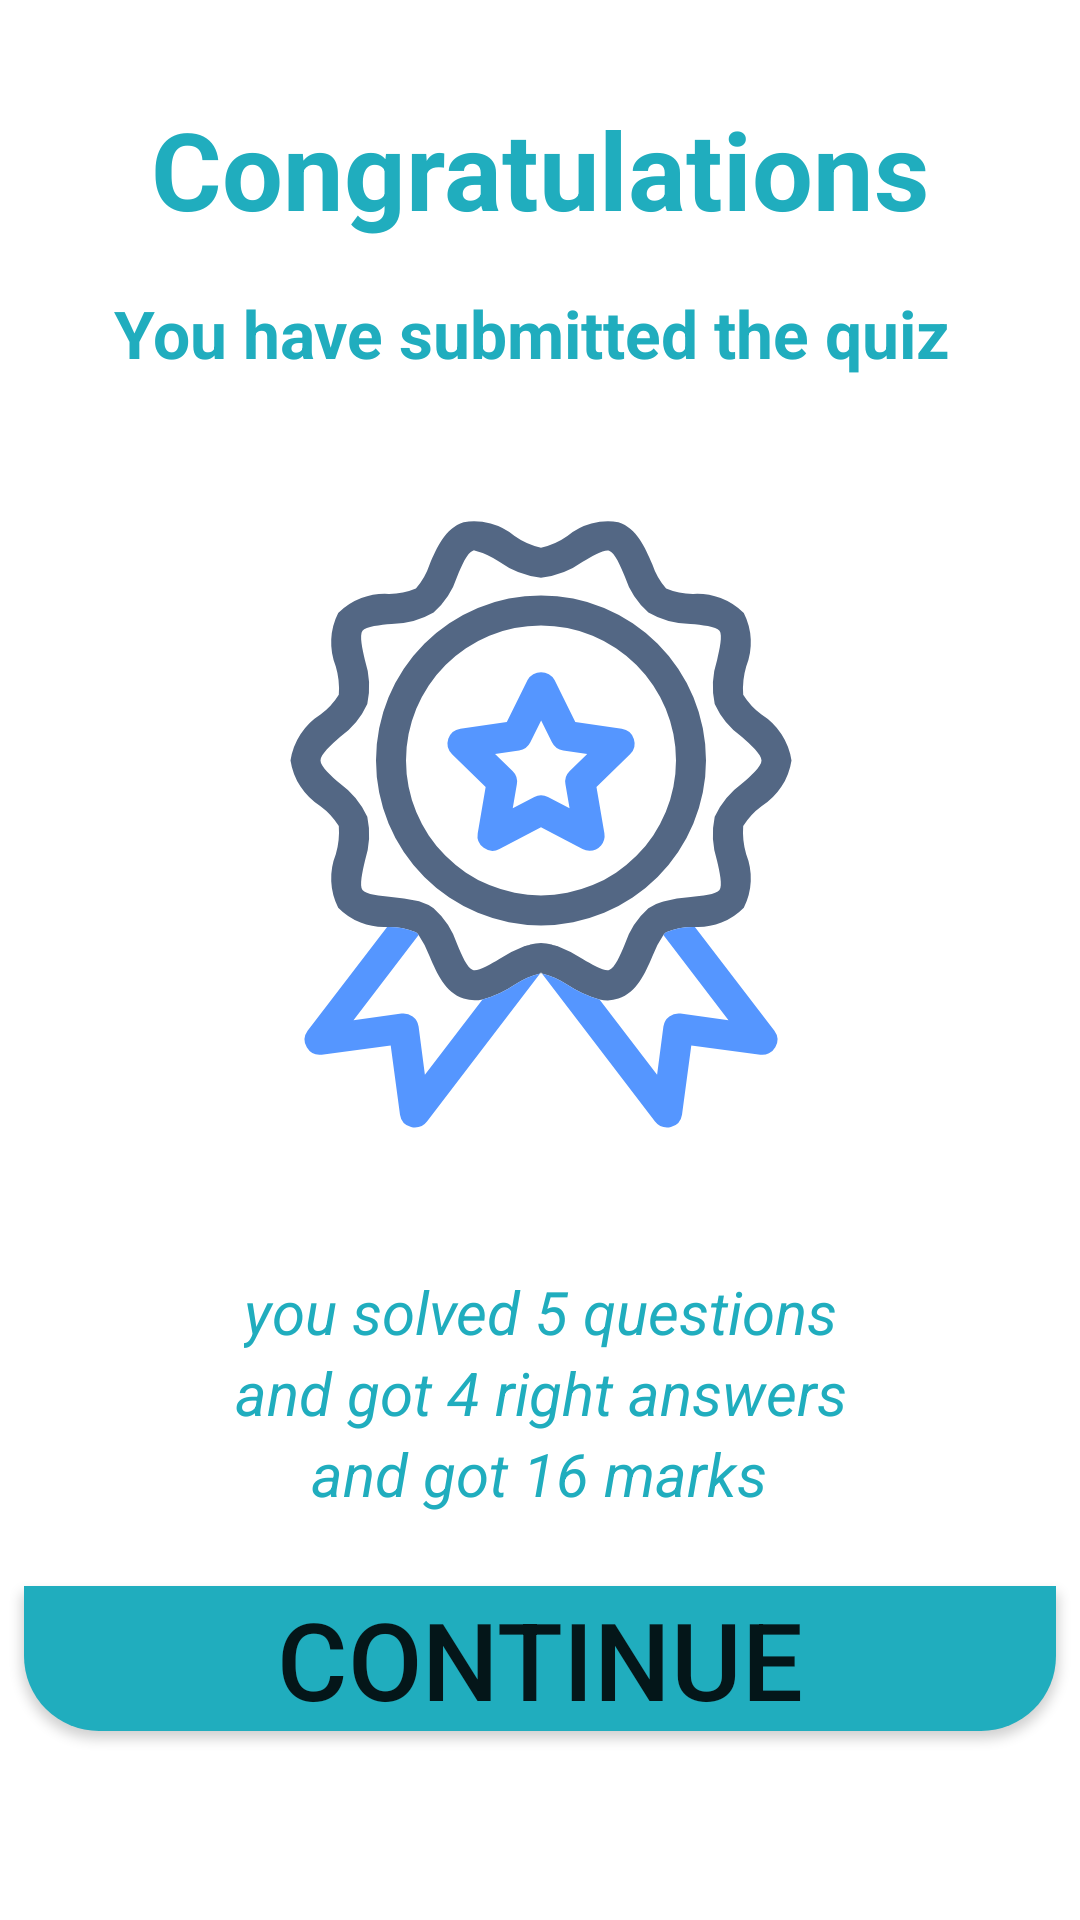

Write the Android layout XML for this screen, with the resource values it uses.
<!-- AndroidManifest.xml: application theme Theme.QuizAppV1 -->
<!-- res/layout/quiz_result.xml -->
<?xml version="1.0" encoding="utf-8"?>
<androidx.constraintlayout.widget.ConstraintLayout xmlns:android="http://schemas.android.com/apk/res/android"
    xmlns:app="http://schemas.android.com/apk/res-auto"
    xmlns:tools="http://schemas.android.com/tools"
    android:layout_width="match_parent"
    android:layout_height="wrap_content"
    android:background="@drawable/raduis_cornered_background">

    <TextView
        android:id="@+id/textView2"
        android:layout_width="wrap_content"
        android:layout_height="wrap_content"
        android:layout_marginTop="32dp"
        android:text="Congratulations"
        android:textColor="@color/highlight_text"
        android:textSize="36sp"
        android:textStyle="bold"
        app:layout_constraintEnd_toEndOf="parent"
        app:layout_constraintStart_toStartOf="parent"
        app:layout_constraintTop_toTopOf="parent" />

    <TextView
        android:id="@+id/textView3"
        android:layout_width="wrap_content"
        android:layout_height="wrap_content"
        android:padding="16dp"
        android:text="You have submitted the quiz "
        android:textColor="@color/highlight_text"
        android:textSize="22sp"
        android:textStyle="bold"
        app:layout_constraintEnd_toEndOf="@+id/textView2"
        app:layout_constraintStart_toStartOf="@+id/textView2"
        app:layout_constraintTop_toBottomOf="@+id/textView2" />

    <ImageView
        android:id="@+id/imageView"
        android:layout_width="250dp"
        android:layout_height="250dp"
        android:layout_marginTop="8dp"
        android:src="@drawable/medal_svg"
        app:layout_constraintEnd_toEndOf="@+id/textView3"
        app:layout_constraintStart_toStartOf="@+id/textView3"
        app:layout_constraintTop_toBottomOf="@+id/textView3" />

    <TextView
        android:id="@+id/num_of_solved_questions"
        android:layout_width="wrap_content"
        android:layout_height="wrap_content"
        android:layout_marginTop="24dp"
        android:text="you solved 5 questions"
        android:textColor="@color/highlight_text"
        android:textSize="20sp"
        android:textStyle="italic"
        app:layout_constraintEnd_toEndOf="@+id/imageView"
        app:layout_constraintStart_toStartOf="@+id/imageView"
        app:layout_constraintTop_toBottomOf="@+id/imageView" />

    <TextView
        android:id="@+id/user_degree"
        android:layout_width="wrap_content"
        android:layout_height="wrap_content"
        android:text="and got 16 marks"
        android:textColor="@color/highlight_text"
        android:textSize="20sp"
        android:textStyle="italic"
        app:layout_constraintEnd_toEndOf="@+id/imageView"
        app:layout_constraintHorizontal_bias="0.494"
        app:layout_constraintStart_toStartOf="@+id/imageView"
        app:layout_constraintTop_toBottomOf="@+id/num_of_right_answers" />

    <Button
        android:id="@+id/button"
        android:layout_width="0dp"
        android:layout_height="wrap_content"
        android:layout_marginTop="24dp"
        android:text="Continue"
        android:textSize="36sp"
        android:background="@drawable/bg_submit_butoon"
        android:layout_marginStart="8dp"
        android:layout_marginEnd="8dp"
        app:layout_constraintEnd_toEndOf="parent"
        app:layout_constraintStart_toStartOf="parent"
        app:layout_constraintTop_toBottomOf="@+id/user_degree" />

    <TextView
        android:id="@+id/num_of_right_answers"
        android:layout_width="wrap_content"
        android:layout_height="wrap_content"
        android:text="and got 4 right answers"
        android:textColor="@color/highlight_text"
        android:textSize="20sp"
        android:textStyle="italic"
        app:layout_constraintEnd_toEndOf="@+id/num_of_solved_questions"
        app:layout_constraintStart_toStartOf="@+id/num_of_solved_questions"
        app:layout_constraintTop_toBottomOf="@+id/num_of_solved_questions" />

</androidx.constraintlayout.widget.ConstraintLayout>
<!-- resources referenced by this layout -->
<resources>
  <color name="highlight_text">#20adbe</color>
  <!-- drawable bg_submit_butoon (drawable) -->
  <?xml version="1.0" encoding="utf-8"?>
  <shape xmlns:android="http://schemas.android.com/apk/res/android"
      android:shape="rectangle"
      >
      <corners android:bottomLeftRadius="25dp"
          android:bottomRightRadius="25dp"/>
      <solid android:color="@color/highlight_text"/>
  
  </shape>
  <!-- drawable medal_svg: vector/xml drawable (drawable, 4701 chars, omitted) -->
  <!-- drawable raduis_cornered_background (drawable) -->
  <?xml version="1.0" encoding="utf-8"?>
  <shape xmlns:android="http://schemas.android.com/apk/res/android"
      android:shape="rectangle"
      >
      <corners android:radius="@dimen/_25sdp"/>
      <solid android:color="@color/white"/>
  
  </shape>
  <style name="Theme.QuizAppV1" parent="Theme.MaterialComponents.DayNight.NoActionBar">
          
          <item name="colorPrimary">@color/purple_500</item>
          <item name="colorPrimaryVariant">@color/purple_700</item>
          <item name="colorOnPrimary">@color/white</item>
          
          <item name="colorSecondary">@color/teal_200</item>
          <item name="colorSecondaryVariant">@color/teal_700</item>
          <item name="colorOnSecondary">@color/black</item>
          
          <item name="android:statusBarColor" tools:targetApi="l">?attr/colorPrimaryVariant</item>
          
      </style>
  <color name="white">#FFFFFFFF</color>
  <color name="purple_500">#FF6200EE</color>
  <color name="purple_700">#FF3700B3</color>
  <color name="teal_200">#FF03DAC5</color>
  <color name="teal_700">#FF018786</color>
  <color name="black">#FF000000</color>
</resources>
